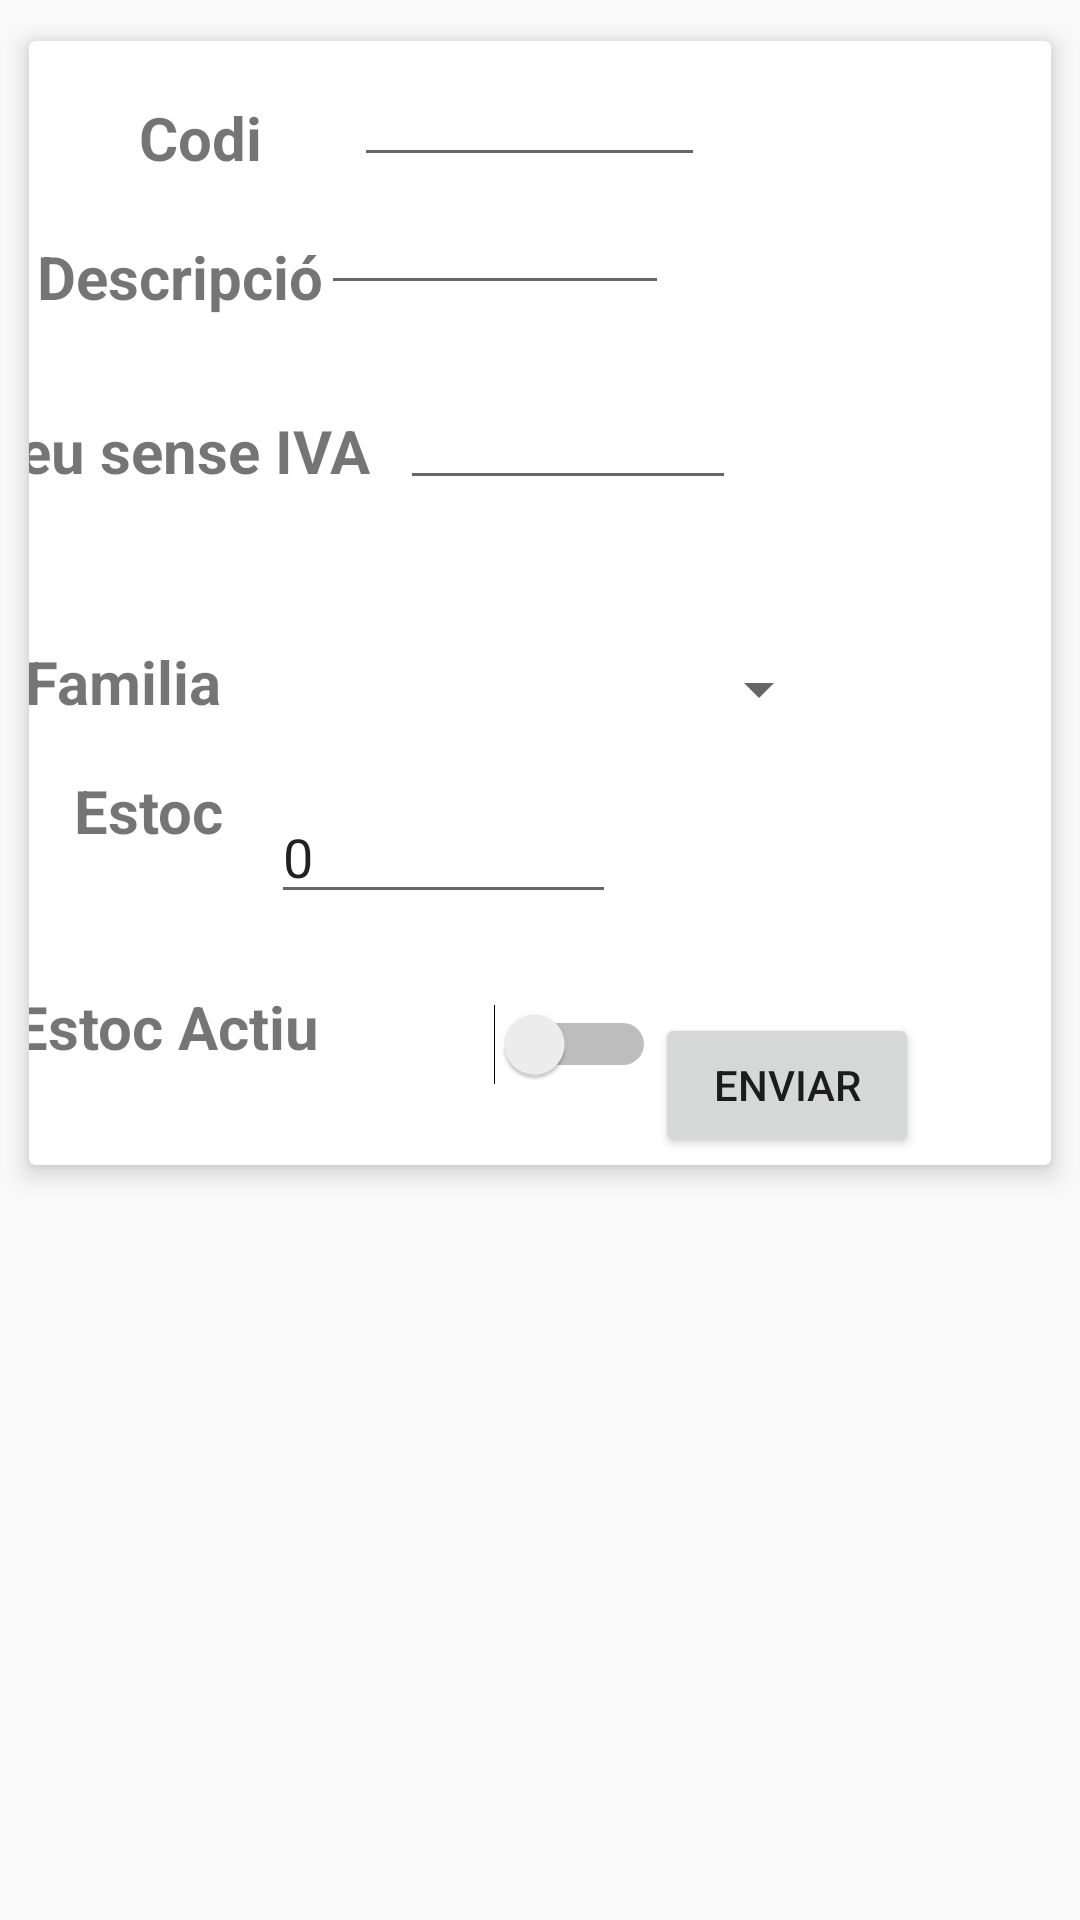

This screen was rendered from an Android layout file. Write that file and the resources it references.
<!-- AndroidManifest.xml: application theme Theme.Articles -->
<!-- res/layout/card.xml -->
<?xml version="1.0" encoding="utf-8"?>
<LinearLayout xmlns:android="http://schemas.android.com/apk/res/android"
    xmlns:app="http://schemas.android.com/apk/res-auto"
    xmlns:tools="http://schemas.android.com/tools"
    android:layout_width="match_parent"
    android:layout_height="400dp"
    android:orientation="vertical">

    <androidx.cardview.widget.CardView
        android:id="@+id/card"
        android:layout_width="match_parent"

        android:layout_height="400dp"
        android:layout_marginStart="1dp"
        android:layout_marginTop="1dp"
        android:layout_marginEnd="1dp"
        android:layout_marginBottom="1dp"
        app:cardBackgroundColor="@color/white"
        app:cardCornerRadius="2dp"
        app:cardElevation="5dp"
        app:cardMaxElevation="8dp"
        app:cardPreventCornerOverlap="true"
        app:cardUseCompatPadding="true">

        <androidx.constraintlayout.widget.ConstraintLayout
            android:layout_width="match_parent"
            android:layout_height="400dp">

            <TextView
                android:id="@+id/tvEstocActiu"
                android:layout_width="wrap_content"
                android:layout_height="wrap_content"
                android:layout_marginTop="16dp"
                android:layout_marginEnd="1dp"
                android:text="@string/estoc"
                android:textSize="20sp"
                android:textStyle="bold"
                app:layout_constraintEnd_toStartOf="@+id/etEstocActiu"
                app:layout_constraintStart_toStartOf="parent"
                app:layout_constraintTop_toBottomOf="@+id/tvFamilia"
                tools:ignore="MissingConstraints" />

            <EditText
                android:id="@+id/edCodi"
                android:layout_width="117dp"
                android:layout_height="46dp"
                android:layout_marginStart="48dp"
                android:layout_marginTop="3dp"
                android:layout_marginEnd="1dp"
                android:layout_marginBottom="3dp"
                android:ems="10"
                android:inputType="text"
                android:text=""
                app:layout_constraintBottom_toTopOf="@+id/etDescripcio"
                app:layout_constraintEnd_toEndOf="parent"
                app:layout_constraintHorizontal_bias="0.345"
                app:layout_constraintStart_toStartOf="parent"
                app:layout_constraintTop_toTopOf="parent"
                tools:ignore="MissingConstraints" />

            <EditText
                android:id="@+id/etDescripcio"
                android:layout_width="116dp"
                android:layout_height="40dp"
                android:layout_marginStart="100dp"
                android:layout_marginEnd="130dp"
                android:layout_marginBottom="2dp"
                android:ems="10"
                android:inputType="text"
                android:text=""
                app:layout_constraintBottom_toTopOf="@+id/etPreuSenseIva"
                app:layout_constraintEnd_toEndOf="parent"
                app:layout_constraintStart_toStartOf="parent"
                app:layout_constraintTop_toBottomOf="@+id/edCodi"
                tools:ignore="MissingConstraints" />

            <EditText
                android:id="@+id/etPreuSenseIva"
                android:layout_width="112dp"
                android:layout_height="43dp"
                android:layout_marginStart="139dp"
                android:layout_marginTop="20dp"
                android:layout_marginEnd="105dp"
                android:layout_marginBottom="18dp"
                android:ems="10"
                android:inputType="text"
                android:text=""
                app:layout_constraintBottom_toTopOf="@+id/spinner"
                app:layout_constraintEnd_toEndOf="parent"
                app:layout_constraintHorizontal_bias="1.0"
                app:layout_constraintStart_toStartOf="parent"
                app:layout_constraintTop_toBottomOf="@+id/etDescripcio"
                tools:ignore="MissingConstraints" />

            <EditText
                android:id="@+id/etEstocActiu"
                android:layout_width="115dp"
                android:layout_height="39dp"
                android:layout_marginEnd="130dp"
                android:layout_marginBottom="30dp"
                android:ems="10"
                android:inputType="text"
                android:text="0"
                app:layout_constraintBottom_toTopOf="@+id/estocActiu"
                app:layout_constraintEnd_toEndOf="parent"
                app:layout_constraintStart_toEndOf="@+id/tvEstocActiu"
                app:layout_constraintTop_toBottomOf="@+id/spinner"
                tools:ignore="MissingConstraints" />

            <Button
                android:id="@+id/btnEnviar"
                android:layout_width="wrap_content"
                android:layout_height="wrap_content"
                android:layout_marginStart="260dp"
                android:layout_marginTop="182dp"
                android:layout_marginEnd="44dp"
                android:layout_marginBottom="20dp"
                android:text="@string/enviar"
                app:layout_constraintBottom_toBottomOf="parent"
                app:layout_constraintEnd_toEndOf="parent"
                app:layout_constraintHorizontal_bias="1.0"
                app:layout_constraintStart_toStartOf="parent"
                app:layout_constraintTop_toTopOf="parent"
                app:layout_constraintVertical_bias="0.946"
                tools:ignore="MissingConstraints" />

            <TextView
                android:id="@+id/tvEstoc"
                android:layout_width="wrap_content"
                android:layout_height="wrap_content"
                android:layout_marginStart="100dp"
                android:layout_marginTop="50dp"
                android:layout_marginBottom="58dp"
                android:text="@string/estoc_actiu"
                android:textSize="20sp"
                android:textStyle="bold"
                app:layout_constraintBottom_toBottomOf="parent"
                app:layout_constraintEnd_toStartOf="@+id/estocActiu"
                app:layout_constraintStart_toStartOf="parent"
                app:layout_constraintTop_toBottomOf="@+id/tvEstocActiu"
                app:layout_constraintVertical_bias="1.0"
                tools:ignore="NotSibling,UnknownId" />

            <TextView
                android:id="@+id/tvFamilia"
                android:layout_width="wrap_content"
                android:layout_height="wrap_content"
                android:layout_marginStart="24dp"
                android:layout_marginTop="25dp"
                android:layout_marginBottom="45dp"
                android:text="@string/familia"
                android:textSize="20sp"
                android:textStyle="bold"
                app:layout_constraintBottom_toTopOf="@+id/tvEstocActiu"
                app:layout_constraintEnd_toStartOf="@+id/spinner"
                app:layout_constraintStart_toStartOf="parent"
                app:layout_constraintTop_toBottomOf="@+id/tvPreuSenseIva"
                tools:ignore="NotSibling" />

            <TextView
                android:id="@+id/tvPreuSenseIva"
                android:layout_width="wrap_content"
                android:layout_height="wrap_content"
                android:layout_marginTop="35dp"
                android:layout_marginEnd="10dp"
                android:layout_marginBottom="25dp"
                android:text="@string/preu_sense_iva"
                android:textSize="20sp"
                android:textStyle="bold"
                app:layout_constraintBottom_toTopOf="@+id/tvFamilia"
                app:layout_constraintEnd_toStartOf="@+id/etPreuSenseIva"
                app:layout_constraintHorizontal_bias="1.0"
                app:layout_constraintStart_toStartOf="parent"
                app:layout_constraintTop_toBottomOf="@+id/etDescripcio" />

            <TextView
                android:id="@+id/tvDescripcio"
                android:layout_width="wrap_content"
                android:layout_height="wrap_content"
                android:layout_marginStart="4dp"
                android:layout_marginTop="17dp"
                android:layout_marginEnd="1dp"
                android:layout_marginBottom="28dp"
                android:text="@string/descripcion"
                android:textSize="20sp"
                android:textStyle="bold"
                app:layout_constraintBottom_toTopOf="@+id/tvPreuSenseIva"
                app:layout_constraintEnd_toStartOf="@+id/etDescripcio"
                app:layout_constraintStart_toStartOf="parent"
                app:layout_constraintTop_toBottomOf="@+id/edCodi" />

            <TextView
                android:id="@+id/tvCodi"
                android:layout_width="wrap_content"
                android:layout_height="wrap_content"
                android:layout_marginStart="6dp"
                android:layout_marginTop="26dp"
                android:layout_marginBottom="27dp"
                android:text="@string/codi"
                android:textSize="20sp"
                android:textStyle="bold"
                app:layout_constraintBottom_toTopOf="@+id/tvDescripcio"
                app:layout_constraintEnd_toStartOf="@+id/edCodi"
                app:layout_constraintStart_toStartOf="parent"
                app:layout_constraintTop_toTopOf="parent" />


            <Switch
                android:id="@+id/estocActiu"
                android:layout_width="wrap_content"
                android:layout_height="wrap_content"
                android:layout_marginStart="58dp"
                android:layout_marginEnd="105dp"
                android:layout_marginBottom="56dp"
                app:layout_constraintBottom_toBottomOf="parent"
                app:layout_constraintEnd_toStartOf="@+id/btnEnviar"
                app:layout_constraintStart_toEndOf="@+id/tvEstoc"
                app:layout_constraintTop_toBottomOf="@+id/etEstocActiu" />

            <Spinner
                android:id="@+id/spinner"
                android:layout_width="172dp"
                android:layout_height="40dp"
                android:layout_marginStart="31dp"
                android:layout_marginTop="25dp"
                android:layout_marginEnd="99dp"
                android:layout_marginBottom="16dp"
                app:layout_constraintBottom_toTopOf="@+id/etEstocActiu"
                app:layout_constraintEnd_toEndOf="parent"
                app:layout_constraintStart_toEndOf="@+id/tvFamilia"
                app:layout_constraintTop_toBottomOf="@+id/etPreuSenseIva"
                app:layout_constraintVertical_bias="0.0" />

        </androidx.constraintlayout.widget.ConstraintLayout>


    </androidx.cardview.widget.CardView>
</LinearLayout>
<!-- resources referenced by this layout -->
<resources>
  <color name="white">#FFFFFFFF</color>
  <string name="codi">Codi</string>
  <string name="descripcion">Descripció</string>
  <string name="enviar">Enviar</string>
  <string name="estoc">Estoc</string>
  <string name="estoc_actiu">Estoc Actiu</string>
  <string name="familia">Familia</string>
  <string name="preu_sense_iva">Preu sense IVA</string>
  <style name="Theme.Articles" parent="Theme.AppCompat.Light" />
</resources>
